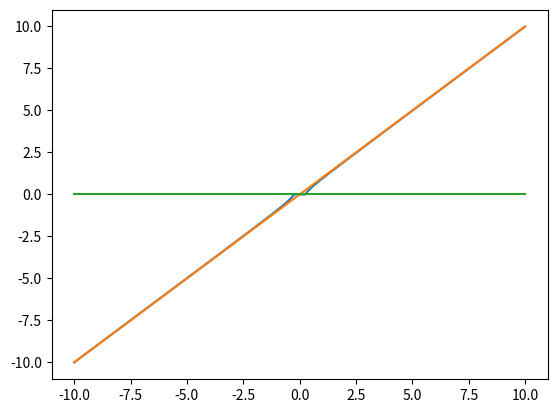

Reproduce this figure in Python.
# models_auxilliary.py
#[Rodan2011] Rodan, Ali, and Peter Tino. "Minimum complexity echo state network." IEEE transactions on neural networks 22.1 (2011): 131-144.

import numpy as np
from scipy import sparse
import matplotlib.pyplot as plt

esn_component_sizes = {"VAR":1,"RODAN":1,"DIRECT":1,"THRES":2,"TRIGGER":3}

THRES_HIGH = 100000


# turns list of lists into list
def flatten(lst):
	return [elem for sublist in lst for elem in sublist]

def is_tensor(X,order=2):
	#print(X)
	#print(np.shape(X))
	if sum(np.array(np.shape(X)) > 1) == order:
		return True
	else:
		return False

def significant_nodes(X,Y):
	Y = Y-np.min(Y)
	Y = Y/np.max(Y)
	sig = []
	for feat in X.T:
		pos = feat[np.where(Y==1)[0]]
		neg = feat[np.where(Y==0)[0]]

		sig.append(significance_test(pos,neg))

	sig = np.array(sig)
	#print(sig)
	return sig

def significance_test(x1,x2):
	mean1 = np.mean(x1)
	mean2 = np.mean(x2)

	std1 = np.std(x1)
	std2 = np.std(x2)

	return overlap([mean1-2*std1,mean1+2*std1],[mean2-2*std2,mean2+2*std2])

def overlap(int1,int2):
	#print(int1)
	#print(int2)

	if int1[0] > int2[0]:
		tmp = int1
		int1 = int2
		int2 = tmp

	#print(int1)
	#print(int2)

	if int1[0] > int2[0]:
		print(int1)
		print(int2)
		raise

	if int1[1] > int2[1]:
		return 1

	if int1[1] < int2[0]:
		return 0

	ltot = int2[1]-int1[0]

	if ltot == 0:
		return 1

	common = int1[1]-int2[0]

	return common/ltot


def ESN_A(architecture,N,r=0.5,b=0.05):

	if architecture == "DLR": # Delay Line Reservoir
		if N > 1:
			arr = np.ones([N-1,1]) #np.random.randint(0,2,[N-1,1])*2 - 1
			arr = r*np.ravel(arr)

			A = sparse.diags(arr,-1)
		else:
			A = sparse.diags(0,0)

	elif architecture == "DLRB": # Delay Line Reservoir with Backward Connections
		arr_fwd = np.ones([N-1,1]) #np.random.randint(0,2,[N-1,1])*2 - 1
		arr_back = np.ones([N-1,1]) #np.random.randint(0,2,[N-1,1])*2 - 1

		arr_fwd = r*np.ravel(arr_fwd)
		arr_back = b*np.ravel(arr_back)

		A = sparse.diags([arr_fwd,arr_back],[-1,1])

	elif architecture == "SCR": # Simple Cycle Reservoir
		arr = np.random.randint(0,2,[N,1])*2 - 1

		arr = r*np.ravel(arr[:-1])

		A = sparse.diags([arr,[r]],[-1,N-1])
	elif architecture == "DIAGONAL":
		arr = np.ones([N,1])
		arr = r*np.ravel(arr)

		A = sparse.diags([arr],[0])
	'''
	elif architecture == "DIRECT":
		arr = np.ones([N,])

		A = sparse.diags(arr,0)		
	'''
	'''
	elif architecture == "RANDOM":
		num_each = 3

		A = np.zeros([N,N])

		for i in range(N):
			idxs = np.random.choice(N,num_each,replace=False)
			A[i,idxs] = 1

		A = r*A
	'''
	A = A.tocsr()

	return A

def ESN_B(architecture,M,N,v=1,replace=True,external_input=0):
	B = np.zeros([N,M])

	if architecture == "UNIFORM":
		for i in range(N):
			B[i,:] = np.random.random([1,M]) < 0.5 #*2 - 1
	elif architecture == "FULL":
		for i in range(N):
			B[i,:] = (np.random.random([1,M]) < 0.5)*2 - 1
	elif architecture == "DIRECT":
		B[:M,:] = np.eye(M)
	elif architecture == "SELECTED":
		arr = np.random.choice(M,N,replace=replace)

		for i,elem in enumerate(arr):
			B[i,elem] = (np.random.random() < 0.5)*2-1
	elif architecture == "SECTIONS":
		p = int(N/M)+1

		j = 0
		for i in range(N):
			B[i,j] = (np.random.random() < 0.5)*2-1
			if i%p == p-1:
				j += 1
	elif architecture == "SECTIONS_INIT":
		p = int(N/M)+1

		j = 0
		first = 1
		for i in range(N):
			if first:
				B[i,j] = 1 #(np.random.random() < 0.5)*2-1
				first = 0
			if i%p == p-1:
				j += 1
				first = 1
	elif architecture == "SINGLE":
		B[0,external_input] = 1

	B = v*B

	return B

'''
def ESN_C(architecture,N,Oh):
	if architecture == "SELECTED":
		v = 1

		arr = np.random.choice(N,Oh,replace=False)

		C = np.zeros([Oh,N])

		for i,elem in enumerate(arr):
			C[i,elem] = 1

		C = C*v

	return C
'''

def ESN_f(architecture,thres=0):
	if architecture == "LIN":
		f = lambda x: x
	elif architecture == "TANH":
		f = lambda x: np.tanh(x)
	elif architecture == "POSLIN":
		f = lambda x: (x>thres)*(x-thres)
	elif architecture == "DOUBLE_POSLIN":
		f = lambda x: (np.abs(x)>thres)*x + (np.abs(x)<=thres)*thres
	elif architecture == "THRES":
		f = lambda x: x>thres
	elif architecture == "INVERSE_DECAY":
		f = lambda x: x - thres**2/x

	return f

def make_thres(M, direct_input, random_thres, turn_on):
	if direct_input:
		B = ESN_B("SELECTED",M,2,replace=False)
	else:
		B = ESN_B("SELECTED",M,2,v=0)

	A = sparse.diags([THRES_HIGH],[-1])

	if random_thres:
		THRES = np.random.normal(0,1)
	else:
		THRES = 0

	if turn_on:
		f = [ESN_f("THRES",THRES),ESN_f("POSLIN",THRES_HIGH)]
	else:
		A = -A
		f = [ESN_f("THRES",THRES),ESN_f("POSLIN",0)]

	A = A.tocsr()
	return A,B,f

def make_trigger(M, direct_input, random_thres, turn_on):
	if direct_input:
		B = ESN_B("SELECTED",M,3)
		B[1,:] = 0
	else:
		B = ESN_B("SELECTED",M,3)
		B[1:,:] = 0

	if random_thres:
		THRES = np.random.normal(0,1)
	else:
		THRES = 0

	if turn_on:
		f = [ESN_f("THRES",THRES), ESN_f("THRES",0), ESN_f("POSLIN",THRES_HIGH)]
		A = sparse.diags([[0,THRES_HIGH,0],[1,THRES_HIGH]],[0,-1])
	else:
		f = [ESN_f("THRES",THRES), ESN_f("THRES",0), ESN_f("POSLIN",0)]
		A = sparse.diags([[0,THRES_HIGH,0],[1,-THRES_HIGH]],[0,-1])

	A = A.tocsr()
	return A,B,f

class Node:
	def __init__(self,input_idx,output_idx):
		self.input_idx = input_idx
		self.output_idx = output_idx
		self.inputs = []
		self.outputs = []

	#def set_external_input(self,external,weight):
	#	self.external_inputs.append((external,weight))

	def set_input(self,other,weight):
		self.inputs.append((other,weight))

	def set_output(self,other,weight):
		self.outputs.append((other,weight))

	def backpropagate(self):
		pass

class Component:
	def __init__(self,N): # f_arch a.k.a. activation
		self.N = N
		self.internal_input = []

	def get_matrices(self):
		return [self.A],[self.B],self.f

	def get_typename(self):
		return type(self).__name__

	def set_internal_input(self,other,idx):
		self.internal_input.extend((idx,other))

	def set_input_idx(self,idx):
		self.input_idx = idx

	def get_input_idx(self):
		return [self.input_index]

	def get_output_idx(self):
		return self.input_idx + self.N - 1

	def get_index_groups(self):
		if self.common_f:
			return [(self.input_idx,self.get_output_idx()+1)]
		else:
			return [(i,i+1) for i in range(self.input_idx,self.get_output_idx()+1)]

	def build_nodes(self,input_idx):
		self.set_input_idx(input_idx)
		self.nodes = self.matrix_to_nodes(self.A)

	def matrix_to_nodes(self,A):
		A = A.tocsr()
		nodes = []

		start = self.input_idx
		nodes = [Node(start+idx,start+idx) for idx in range(A.shape[0])]

		for idx,row in enumerate(A):
			node = nodes[idx]
			nonzero = np.nonzero(row.toarray()[0])[0]
			for other_idx in nonzero:
				other = nodes[other_idx]

				weight = A[idx,other_idx]
				node.set_input(other,weight)
				other.set_output(node,weight)

		return nodes

class VAR(Component):
	def __init__(self,M,p):
		p = p + 1 # to agree with common notation
		super(VAR,self).__init__(M*p)
		self.common_f = True
		self.M = M
		self.p = p
		self.build()

	def build(self):
		M = self.M
		p = self.p 
		self.A = [ESN_A("DLR",p,r=1) for i in range(M)]
		self.A = sparse.block_diag(self.A)
		self.A = self.A.tocsr()
		self.B = [ESN_B("SINGLE",M,p,external_input=i) for i in range(M)]
		self.B = np.concatenate(self.B,axis=0)
		self.f = [ESN_f("LIN")]
	
class DIRECT(Component):
	def __init__(self,M):
		super(DIRECT,self).__init__(M)
		self.common_f = True
		self.M = M
		self.build()

	def build(self):
		M = self.M
		self.A = ESN_A("DLR",self.N,r=0)
		self.B = ESN_B("DIRECT",self.N,self.N)
		self.f = [ESN_f("LIN")]

class LEAKY(Component):
	def __init__(self,M,N,r):
		super(LEAKY,self).__init__(N)
		self.common_f = True
		self.M = M
		self.r = r
		self.build()

	def build(self):
		self.A = ESN_A("DIAGONAL",self.N,self.r)
		self.B = ESN_B("SECTIONS",self.M,self.N)
		self.f = [ESN_f("LIN")]

class RODAN(Component):
	def __init__(self,M,N,r=0.5,v=1):
		super(RODAN,self).__init__(N)
		self.common_f = True
		self.M = M
		self.N_init = N
		self.r = r 
		self.v = v
		self.build()

	def build(self):
		M = self.M
		N = self.N_init
		self.A = ESN_A("DLR",self.N,r=self.r)
		self.B = ESN_B("SECTIONS",M,N,v=self.v)
		self.f = [ESN_f("TANH")]

	def get_input_idx(self):
		return list(range(self.input_idx,self.get_output_idx()))

class THRES(Component):
	def __init__(self,M,N=1,direct_input=True,random_thres=False,turn_on=True):
		super(THRES,self).__init__(2)
		self.common_f = False
		self.M = M
		self.direct_input = direct_input
		self.random_thres = random_thres
		self.turn_on = turn_on
		self.build()

	def build(self):
		M = self.M
		direct_input = self.direct_input
		random_thres = self.random_thres
		turn_on = self.turn_on
		self.A,self.B,self.f = make_thres(M,direct_input,random_thres,turn_on)

	def build_nodes(self,input_idx):
		self.set_input_idx(input_idx)
		self.nodes = [Node(self.input_idx,self.get_output_idx())]

class TRIGGER(Component):
	def __init__(self,M,N=1,direct_input=True,random_thres=False,turn_on=True):
		super(TRIGGER,self).__init__(3)
		self.common_f = False
		self.M = M
		self.direct_input = direct_input
		self.random_thres = random_thres
		self.turn_on = turn_on
		self.build()

	def build(self):
		M = self.M
		direct_input = self.direct_input
		random_thres = self.random_thres
		turn_on = self.turn_on
		self.A,self.B,self.f = make_trigger(M,direct_input,random_thres,turn_on)

	def build_nodes(self,input_idx):
		self.set_input_idx(input_idx)
		self.nodes = [Node(self.input_idx,self.get_output_idx())]

class HEIGHTSENS(Component):
	def __init__(self,M,N,random_thres):
		super(HEIGHTSENS,self).__init__(N)
		self.common_f = True
		self.M = M
		if random_thres:
			self.r = 1*np.random.random([N,1])
		else:
			self.r = 1
		self.build()

	def build(self):
		self.A = ESN_A("DIAGONAL",self.N,r=1)
		self.B = ESN_B("SECTIONS",self.M,self.N)
		#g = ESN_f("INVERSE_DECAY",self.r)
		#h = ESN_f("DOUBLE_POSLIN",self.r)
		#self.f = [lambda x: g(h(x))]
		self.f = [ESN_f("TANH")]

# example:
# spec = {"DIRECT": None,"VAR": {"p": 5}, "RODAN": {"N": 200}, "THRES": {"random_thres": True, "N": 20}}
# Will make VAR component with memory 5, direct component (superflous since VAR), one component as described
# in [Rodan2011] with 200 nodes, and 20 threshold components with direct input from externals and random thresholds.

# transfers = [("SOURCE","TARGET",number), ...]
# archs = [(row,column), ...]

class Reservoir:
	def __init__(self,M,spec,mixing_spec,replace):
		self.build(M,spec)
		self.build_nodes()
		self.mix(mixing_spec,replace)

	def get_matrices(self):
		A = self.get_reservoir_matrix()
		B = np.concatenate([comp.B for comp in self.components],axis=0)
		f = flatten([comp.f for comp in self.components])
		idx_groups = self.get_index_groups()

		return A,B,f,idx_groups

	def total_size(self):
		total = 0
		for comp in self.components:
			total += comp.N

		return total

	def build(self,M,spec):
		components = []

		for key,comp_spec in spec:
			#key,comp_spec = spec
			if key == "VAR":
				comp = [VAR(M,**comp_spec)]
			elif key == "DIRECT":
				comp = [DIRECT(M)]
			elif key == "LEAKY":
				comp = [LEAKY(M,**comp_spec)]
			elif key == "RODAN":
				comp = [RODAN(M,**comp_spec)]
			elif key == "THRES":
				comp = [THRES(M,**comp_spec) for i in range(comp_spec["N"])]
			elif key == "TRIGGER":
				comp = [TRIGGER(M,**comp_spec) for i in range(comp_spec["N"])]
			elif key == "HEIGHTSENS":
				comp = [HEIGHTSENS(M,**comp_spec)]
			else:
				print("Component not implemented!")
			
			components += comp

		self.components = components

	def mix(self,mixing_spec,replace):
		for transfer in mixing_spec:
			sources = self.get_nodes_of_type(transfer[0])
			targets = self.get_nodes_of_type(transfer[1])
			#print(transfer)
			#print(sources)
			#print(targets)

			if sources != [] and targets != []:
				num = transfer[2]
				selected_sources = np.random.choice(sources,num,replace)
				selected_targets = np.random.choice(targets,num,replace)

				weight = 1
				for source,target in zip(selected_sources,selected_targets):
					source.set_output(target,weight)
					target.set_input(source,weight)

	def get_nodes(self): # return all nodes in reservoir as list
		return flatten([comp.nodes for comp in self.components])

	def get_nodes_of_type(self,comp_type): # return all nodes of a certain type
		return flatten([comp.nodes for comp in self.components if comp.get_typename() == comp_type])

	def build_nodes(self):
		lengths = [comp.N for comp in self.components]
		lengths.insert(0,0)
		accum_lengths = np.cumsum(lengths)[:-1]

		for comp,start in zip(self.components,accum_lengths):
			comp.build_nodes(start)

	def get_index_groups(self):
		return flatten([comp.get_index_groups() for comp in self.components])

	def get_reservoir_matrix(self):
		N = self.total_size()
		nodes = self.get_nodes()

		A = sparse.identity(N)*0 # zero matrix
		A = A.tolil()
		print(N)

		for comp in self.components:
			for node in comp.nodes:
				for other,weight in node.inputs:
					A[node.input_idx,other.output_idx] = weight

			start = comp.input_idx
			for i in range(comp.N):
				for j in range(comp.N):
					A[start+i,start+j] = comp.A[i,j]

		A = A.tocsr()
		return A

	def rebuild(self,comp_types,passes_threshold):
		total_rebuilt = 0
		for comp in self.components:
			if comp.get_typename() in comp_types:
				start = comp.input_idx
				end = comp.get_output_idx()+1
				#print(passes_threshold[start:end])
				if not np.any(passes_threshold[start:end]):
					comp.build()
					total_rebuilt += 1

		print("Rebuilt {0:d} components".format(total_rebuilt))
		return self.get_matrices()

	def print_reservoir(self):
		for comp in self.components:
			for node in comp.nodes:
				line = comp.get_typename() + ": "
				line += str(node.input_idx)+" "+str(node.output_idx)+" "
				line += "--> "+" ".join(["({0:d},{1:.2f})".format(other.output_idx,weight) for other,weight in node.inputs])
				line += " | "
				line += " ".join(["({0:d},{1:.2f})".format(other.input_idx,weight) for other,weight in node.outputs]) + " -->"
				print(line)

	def print_significant(self,sig,sig_limit):
		sig_nodes = np.where(sig < sig_limit)[0]
		i = 0
		node_idx = sig_nodes[i]
		for comp in self.components:
			if comp.get_output_idx() >= node_idx:
				print("{0:s}: ".format(comp.get_typename()))
			sigs = []
			while comp.get_output_idx() >= node_idx:
				#print("{0:s}: {1:.3f}".format(comp.get_typename(),sig[node_idx]))
				sigs.append(sig[node_idx])
				i += 1
				try:
					node_idx = sig_nodes[i]
				except IndexError:
					break
			if sigs != []:
				print(np.array(sigs))


# helps with learning
# an object whose states is the weights of other models
class Kalman:
	def __init__(self,N,re,rw,A=[],C=[],X=[]):
		if not A:
			A = np.eye(N)
		if not C:
			C = np.zeros([1,N])
		if not X:
			#X = np.zeros([N,1])
			X = np.random.normal(0,0.1,[N,1])
		
		self.N = N

		self.A = A
		self.C = C
		self.X = X

		self.Re = self.init_r(re,N)
		self.Rw = self.init_r(rw,1)

		self.Rxx = self.Re
		self.Ryy = self.Rw

	def init_r(self,r,N):
		if is_tensor(r,0):
			R = np.eye(N)*r
		elif is_tensor(r,1):
			R = np.diag(r)
		elif is_tensor(r,2):
			R = r
		return R

	def set_variances(self,re,rw):
		self.Re = self.init_r(re,self.N)
		self.Rw = self.init_r(rw,1)		

	def update(self,y,C=[],A=[]):
		if C == []:
			C = self.C
		if A == []:
			A = self.A

		# inference
		#print(self.X)
		K = np.dot(np.dot(self.Rxx,C.T),np.linalg.inv(self.Ryy))
		self.X = self.X + np.dot(K,y-np.dot(C,self.X))
		#print(K)
		#print(y)

		# update
		eye = np.eye(self.N)
		Rxx1 = np.dot(eye-np.dot(K,C),self.Rxx)
		self.Rxx = np.dot(self.A,np.dot(Rxx1,self.A.T)) + self.Re
		self.Ryy = (np.dot(self.C,np.dot(Rxx1,self.C.T)) + self.Rw).astype(dtype='float64')
		
		if np.linalg.norm(self.X) > 10:
			self.X = np.zeros([self.N,1])
			self.Rxx = self.Re
			self.Ryy = self.Rw
			print("reset X")
			#print(self.X)
			#print(self.Re)
			#print(self.Rw)
			#time.sleep(0.5)

		#degeneration step
		#self.X = 0.985*self.X

		return self.X

	def set_X(self,X):
		self.X = X

if __name__ == '__main__':	
	r = 0.25
	g = ESN_f("INVERSE_DECAY",r)
	h = ESN_f("DOUBLE_POSLIN",r)
	f = lambda x: g(h(x))

	a = np.linspace(-10,10,1000)

	plt.plot(a,f(a))
	plt.plot(a,a)
	plt.plot(a,np.zeros_like(a))
	plt.show()









